Dataset: dataset (GitHub, nongtiny/RPS-recognition). Classes: paper, rock, scissor.

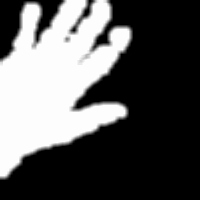
Label: paper

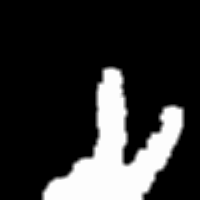
Label: scissor

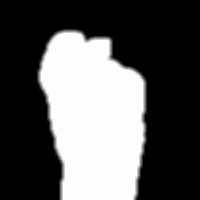
Label: rock

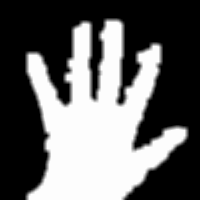
Label: paper

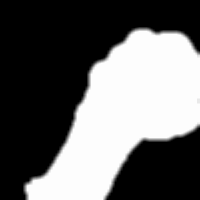
Label: rock

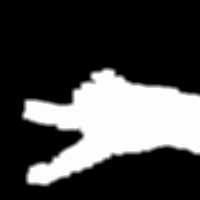
Label: scissor
